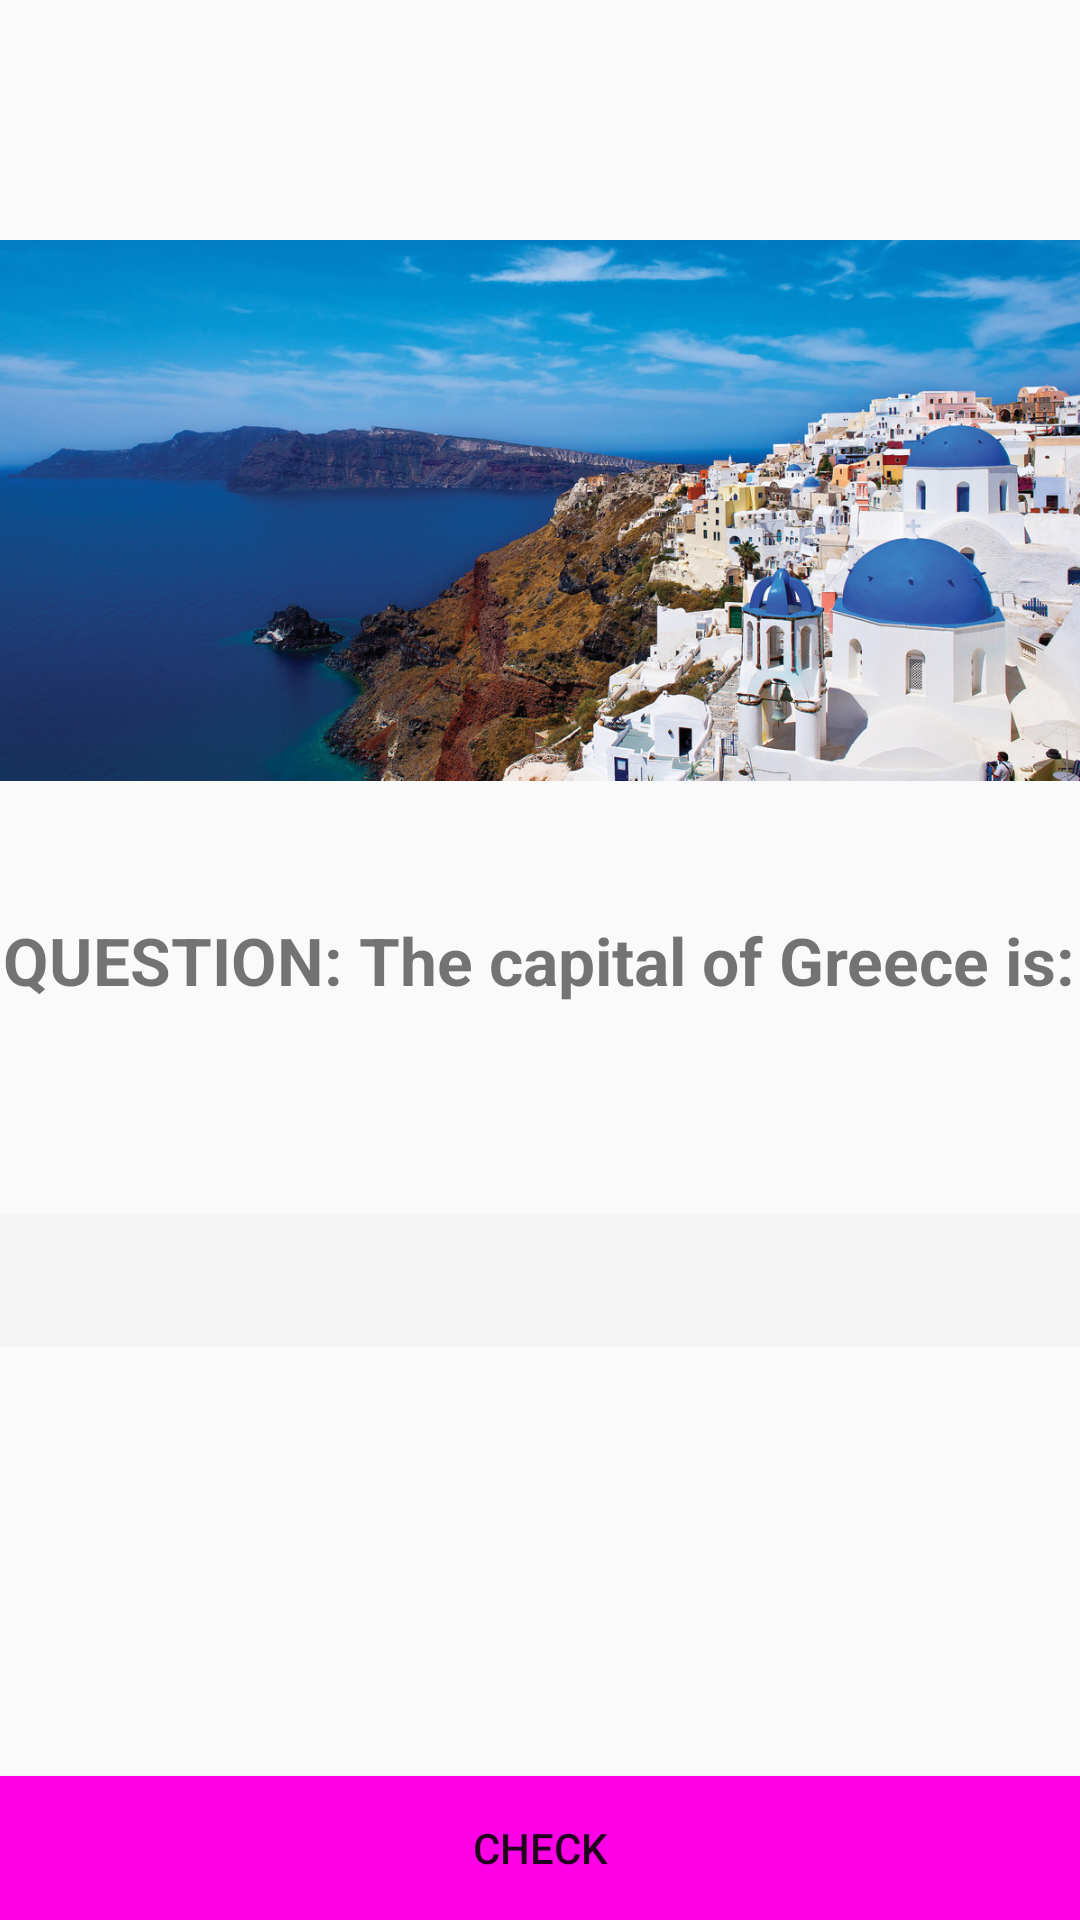

Produce the Android XML layout that renders to this screen, including the resource entries it uses.
<!-- AndroidManifest.xml: application theme AppTheme -->
<!-- res/layout/content_letter_j.xml -->
<?xml version="1.0" encoding="utf-8"?>
<RelativeLayout xmlns:android="http://schemas.android.com/apk/res/android"
    xmlns:app="http://schemas.android.com/apk/res-auto"
    xmlns:tools="http://schemas.android.com/tools"
    android:layout_width="match_parent"
    android:layout_height="match_parent"
    android:paddingBottom="@dimen/activity_vertical_margin"
    android:paddingLeft="@dimen/activity_horizontal_margin"
    android:paddingRight="@dimen/activity_horizontal_margin"
    android:paddingTop="@dimen/activity_vertical_margin"
    app:layout_behavior="@string/appbar_scrolling_view_behavior"
    tools:context="com.example.beckhaml.alphabet.letter_j"
    tools:showIn="@layout/activity_letter_j">


    <ImageView
        android:layout_width="wrap_content"
        android:layout_height="wrap_content"
        android:id="@+id/imageView5"
        android:src="@drawable/j_greece"
        android:layout_marginBottom="300dp"
        android:layout_alignParentBottom="true"
        android:layout_alignParentLeft="true"
        android:layout_alignParentStart="true" />

    <TextView
        android:layout_width="wrap_content"
        android:layout_height="wrap_content"
        android:text="QUESTION: The capital of Greece is:"
        android:textSize="22dp"
        android:textStyle="bold"
        android:textAlignment="center"
        android:id="@+id/textView11"
        android:layout_centerVertical="true"
        android:layout_centerHorizontal="true" />

    <EditText
        android:layout_width="wrap_content"
        android:layout_height="wrap_content"
        android:id="@+id/editText"
        android:layout_below="@+id/textView11"
        android:layout_marginTop="70dp"
        android:layout_alignParentRight="true"
        android:layout_alignParentEnd="true"
        android:layout_alignParentLeft="true"
        android:layout_alignParentStart="true"
        android:padding="10dp"
        android:background="#F5F5F5"
        android:imeOptions="actionDone"
        android:singleLine="true"
        android:inputType="textCapWords"
        android:textAlignment="center"/>

    <Button
        android:layout_width="wrap_content"
        android:layout_height="wrap_content"
        android:text="CHECK"
        android:id="@+id/button20"
        android:layout_alignParentBottom="true"
        android:background="#FF00E6"
        android:layout_alignRight="@+id/editText"
        android:layout_alignEnd="@+id/editText"
        android:layout_alignParentLeft="true"
        android:layout_alignParentStart="true" />


</RelativeLayout>
<!-- res/layout/activity_letter_j.xml (included above) -->
<?xml version="1.0" encoding="utf-8"?>
<android.support.design.widget.CoordinatorLayout xmlns:android="http://schemas.android.com/apk/res/android"
    xmlns:app="http://schemas.android.com/apk/res-auto"
    xmlns:tools="http://schemas.android.com/tools"
    android:layout_width="match_parent"
    android:layout_height="match_parent"
    android:fitsSystemWindows="true"
    tools:context="com.example.beckhaml.alphabet.letter_j">

    <android.support.design.widget.AppBarLayout
        android:layout_width="match_parent"
        android:layout_height="wrap_content"
        android:theme="@style/AppTheme.AppBarOverlay">

        <android.support.v7.widget.Toolbar
            android:id="@+id/toolbar"
            android:layout_width="match_parent"
            android:layout_height="?attr/actionBarSize"
            android:background="?attr/colorPrimary"
            app:popupTheme="@style/AppTheme.PopupOverlay" />

    </android.support.design.widget.AppBarLayout>

    <include layout="@layout/content_letter_j" />

    

</android.support.design.widget.CoordinatorLayout>
<!-- resources referenced by this layout -->
<resources>
  <!-- drawable j_greece: jpg bitmap (drawable, 272844 bytes) -->
  <style name="AppTheme.AppBarOverlay" parent="ThemeOverlay.AppCompat.Dark.ActionBar" />
  <style name="AppTheme.PopupOverlay" parent="ThemeOverlay.AppCompat.Light" />
  <style name="AppTheme" parent="Theme.AppCompat.Light.DarkActionBar">
          
          <item name="colorPrimary">@color/colorPrimary</item>
          <item name="colorPrimaryDark">@color/colorPrimaryDark</item>
          <item name="colorAccent">@color/colorAccent</item>
      </style>
  <color name="colorPrimary">#3F51B5</color>
  <color name="colorPrimaryDark">#303F9F</color>
  <color name="colorAccent">#FF4081</color>
</resources>
